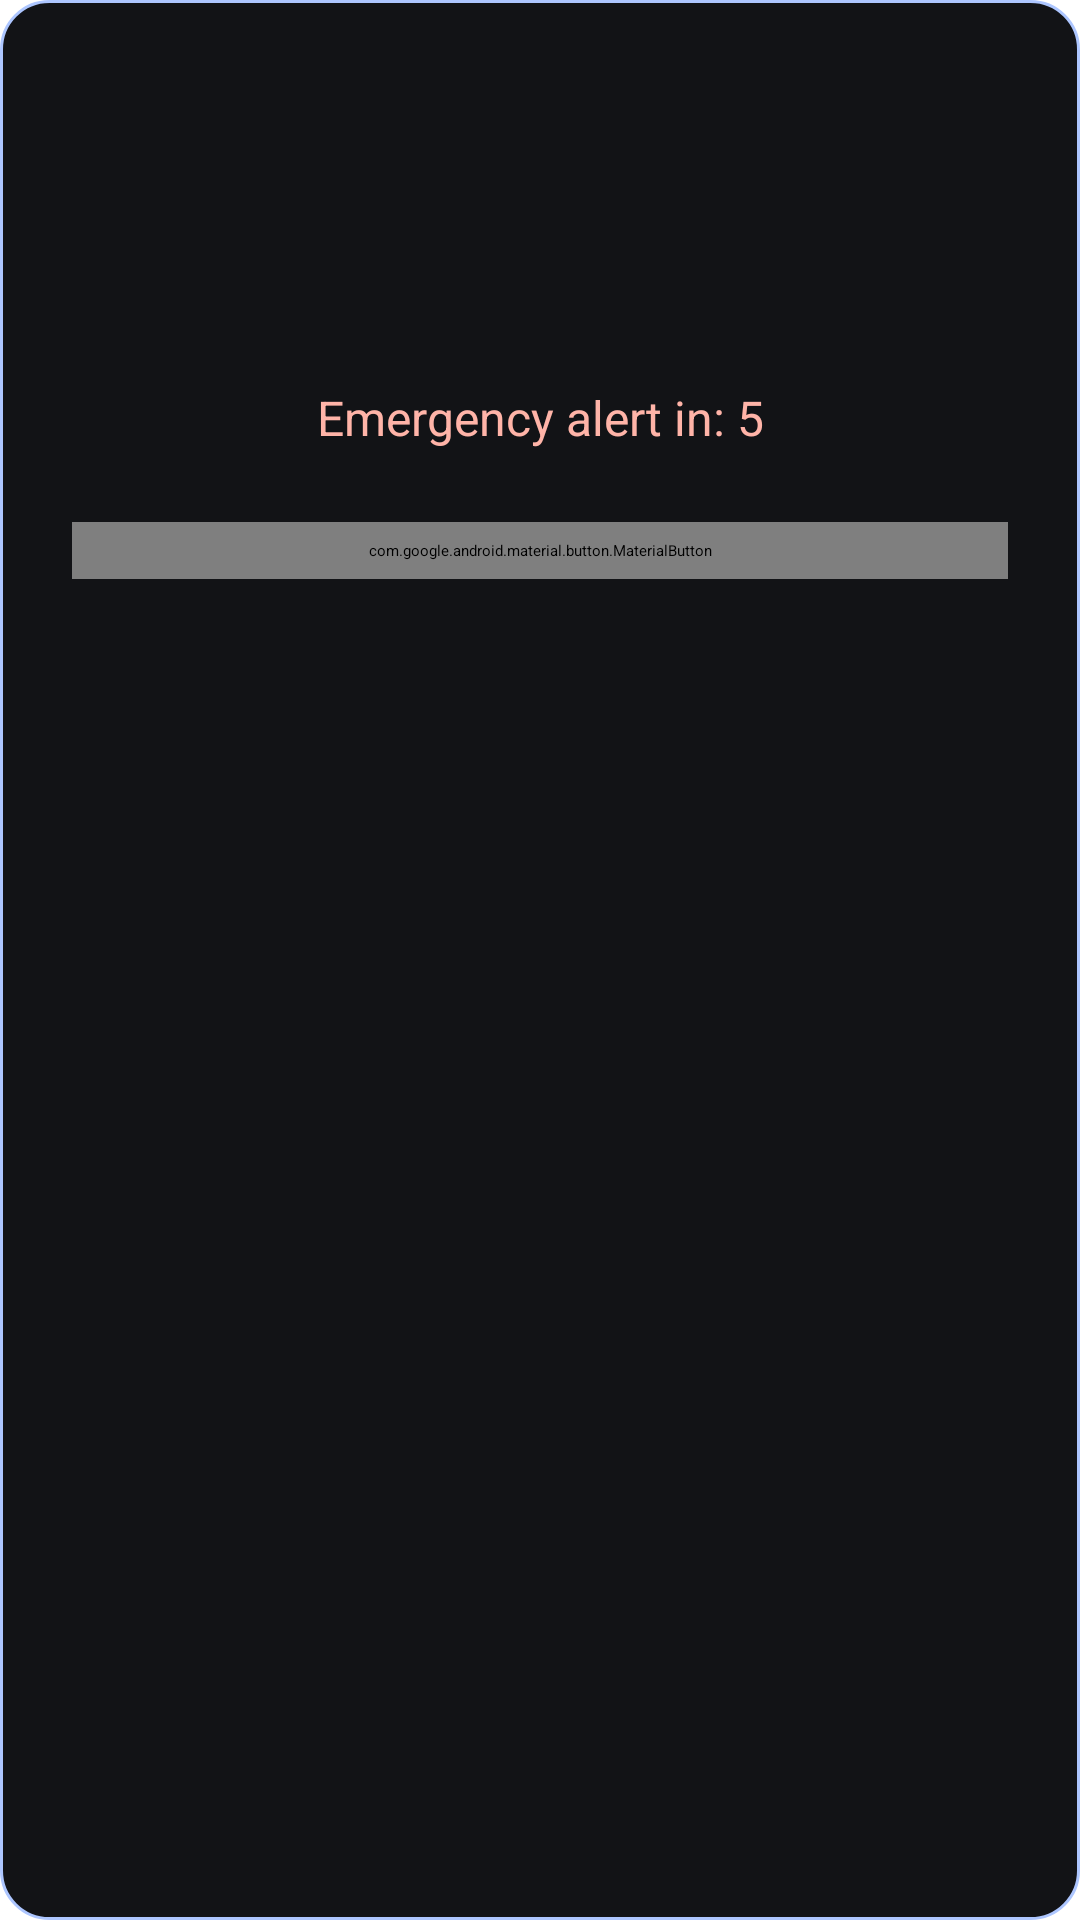

This screen was rendered from an Android layout file. Write that file and the resources it references.
<!-- AndroidManifest.xml: application theme Theme.Proiect_java -->
<!-- res/layout/popup_window.xml -->
<?xml version="1.0" encoding="utf-8"?>
<androidx.constraintlayout.widget.ConstraintLayout xmlns:android="http://schemas.android.com/apk/res/android"
    xmlns:app="http://schemas.android.com/apk/res-auto"
    android:layout_width="300dp"
    android:layout_height="wrap_content"
    android:background="@drawable/popup_background"
    android:padding="24dp">

    <ImageView
        android:id="@+id/iconWarning"
        android:layout_width="48dp"
        android:layout_height="48dp"
        android:src="@drawable/ic_warning"
        app:layout_constraintTop_toTopOf="parent"
        app:layout_constraintStart_toStartOf="parent"
        app:layout_constraintEnd_toEndOf="parent"/>

    <TextView
        android:id="@+id/messageText"
        android:layout_width="0dp"
        android:layout_height="wrap_content"
        android:text="Possible fall detected! Are you okay?"
        android:textSize="18sp"
        android:textColor="?android:attr/textColorPrimary"
        android:textAlignment="center"
        android:layout_marginTop="16dp"
        app:layout_constraintTop_toBottomOf="@id/iconWarning"
        app:layout_constraintStart_toStartOf="parent"
        app:layout_constraintEnd_toEndOf="parent"/>

    <TextView
        android:id="@+id/countdownText"
        android:layout_width="wrap_content"
        android:layout_height="wrap_content"
        android:text="Emergency alert in: 5"
        android:textSize="16sp"
        android:textColor="@color/m3_sys_color_dynamic_dark_error"
        android:layout_marginTop="16dp"
        app:layout_constraintTop_toBottomOf="@id/messageText"
        app:layout_constraintStart_toStartOf="parent"
        app:layout_constraintEnd_toEndOf="parent"/>

    <com.google.android.material.button.MaterialButton
        android:id="@+id/button2"
        android:layout_width="0dp"
        android:layout_height="wrap_content"
        android:layout_marginTop="24dp"
        android:text="I'm OK"
        style="@style/Widget.Material3.Button"
        app:icon="@drawable/ic_calibrate"
        app:iconGravity="textStart"
        app:layout_constraintTop_toBottomOf="@id/countdownText"
        app:layout_constraintStart_toStartOf="parent"
        app:layout_constraintEnd_toEndOf="parent"/>

</androidx.constraintlayout.widget.ConstraintLayout>
<!-- resources referenced by this layout -->
<resources>
  <color name="m3_sys_color_dynamic_dark_error">#B3261E</color>
  <!-- drawable popup_background (drawable) -->
  <?xml version="1.0" encoding="utf-8"?>
  <shape xmlns:android="http://schemas.android.com/apk/res/android">
      <solid android:color="@color/m3_sys_color_dynamic_dark_surface"/>
      <corners android:radius="16dp"/>
      <stroke android:width="1dp" android:color="@color/m3_sys_color_dynamic_dark_primary"/>
  </shape>
  <color name="m3_sys_color_dynamic_dark_surface">#1C1B1F</color>
  <color name="m3_sys_color_dynamic_dark_primary">#6750A4</color>
</resources>
